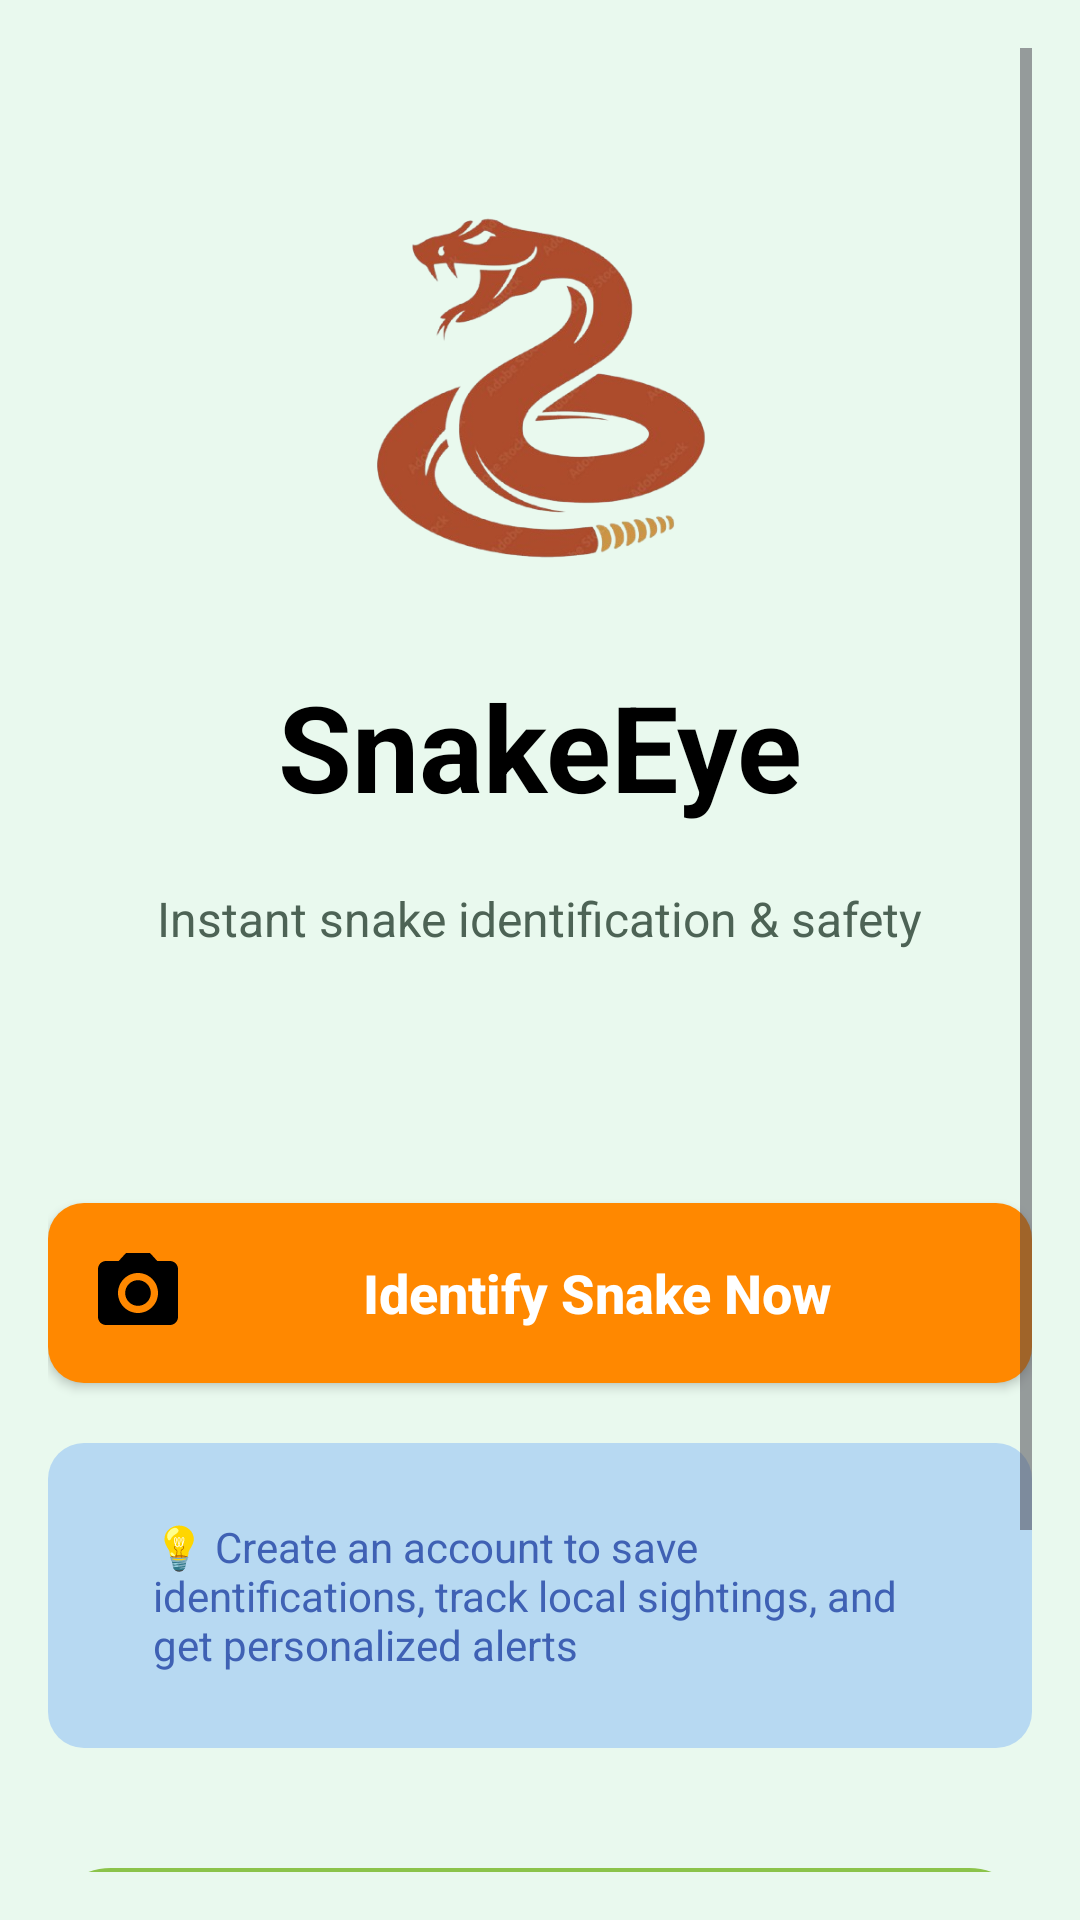

Write the Android layout XML for this screen, with the resource values it uses.
<!-- AndroidManifest.xml: application theme Theme.SnakeEye -->
<!-- res/layout/activity_home.xml -->
<?xml version="1.0" encoding="utf-8"?>
<ScrollView xmlns:android="http://schemas.android.com/apk/res/android"
    android:layout_width="match_parent"
    android:layout_height="match_parent"
    android:background="@color/mint_bg"
    android:padding="16dp">

    <LinearLayout
        android:layout_width="match_parent"
        android:layout_height="wrap_content"
        android:orientation="vertical"
        android:gravity="center_horizontal">

        
        <ImageView
            android:id="@+id/imgLogo"
            android:layout_width="150dp"
            android:layout_height="150dp"
            android:src="@drawable/snakelogo"
            android:contentDescription="@string/app_name"
            android:layout_marginTop="40dp"/>

        
        <TextView
            android:layout_width="wrap_content"
            android:layout_height="wrap_content"
            android:text="SnakeEye"
            android:textSize="40sp"
            android:textStyle="bold"
            android:textColor="@color/black"
            android:layout_marginTop="16dp"/>

        
        <TextView
            android:layout_width="wrap_content"
            android:layout_height="wrap_content"
            android:text="Instant snake identification &amp; safety"
            android:textSize="16sp"
            android:textColor="@color/text_secondary"
            android:layout_marginTop="20dp"
            android:layout_marginBottom="24dp"/>

        
        <androidx.appcompat.widget.AppCompatButton
            android:id="@+id/btnIdentifySnake"
            android:layout_width="match_parent"
            android:layout_height="wrap_content"
            android:text="Identify Snake Now"
            android:drawableLeft="@drawable/baseline_camera_alt_24"
            android:textSize="18sp"
            android:textColor="@android:color/white"
            android:background="@drawable/bg_button_orange"
            android:drawablePadding="6dp"
            android:layout_marginTop="60dp"
            android:textAllCaps="false"
            android:textStyle="bold"
            android:padding="14dp"/>

        
        <TextView
            android:layout_width="match_parent"
            android:layout_height="wrap_content"
            android:text="💡 Create an account to save identifications, track local sightings, and get personalized alerts"
            android:background="@drawable/bg_info_box"
            android:paddingTop="25dp"
            android:paddingBottom="25dp"
            android:paddingLeft="35dp"
            android:paddingRight="35dp"
            android:layout_marginTop="20dp"
            android:textSize="14sp"
            android:textColor="@color/blue_text"/>

        
        <androidx.appcompat.widget.AppCompatButton
            android:id="@+id/btnViewSightings"
            android:layout_width="match_parent"
            android:layout_height="wrap_content"
            android:text="View Recent Sightings"
            android:textColor="@color/green_primary"
            android:background="@drawable/bg_button_outline"
            android:textAllCaps="false"
            android:layout_marginTop="40dp"/>

        <androidx.appcompat.widget.AppCompatButton
            android:id="@+id/btnLogin"
            android:layout_width="match_parent"
            android:layout_height="wrap_content"
            android:text="Create Account / Login"
            android:textColor="@color/green_primary"
            android:background="@drawable/bg_button_outline"
            android:textAllCaps="false"
            android:layout_marginTop="12dp"/>

        
        <TextView
            android:layout_width="wrap_content"
            android:layout_height="wrap_content"
            android:text="No registration required for snake identification.\nAll core features work instantly."
            android:textSize="13sp"
            android:textColor="@color/text_secondary"
            android:gravity="center"
            android:layout_marginTop="24dp"/>
    </LinearLayout>
</ScrollView>
<!-- resources referenced by this layout -->
<resources>
  <color name="black">#000000</color>
  <color name="blue_text">#3F61B4</color>
  <color name="green_primary">#1B5E20</color>
  <color name="mint_bg">#E9F9EE</color>
  <color name="text_secondary">#4D6355</color>
  <!-- drawable baseline_camera_alt_24 (drawable) -->
  <vector xmlns:android="http://schemas.android.com/apk/res/android" android:height="32dp" android:tint="#000000" android:viewportHeight="24" android:viewportWidth="24" android:width="32dp">
        
      <path android:fillColor="@android:color/holo_red_dark" android:pathData="M12,12m-3.2,0a3.2,3.2 0,1 1,6.4 0a3.2,3.2 0,1 1,-6.4 0"/>
        
      <path android:fillColor="@android:color/white" android:pathData="M9,2L7.17,4L4,4c-1.1,0 -2,0.9 -2,2v12c0,1.1 0.9,2 2,2h16c1.1,0 2,-0.9 2,-2L22,6c0,-1.1 -0.9,-2 -2,-2h-3.17L15,2L9,2zM12,17c-2.76,0 -5,-2.24 -5,-5s2.24,-5 5,-5 5,2.24 5,5 -2.24,5 -5,5z"/>
      
  </vector>
  <!-- drawable bg_button_orange (drawable) -->
  <?xml version="1.0" encoding="utf-8"?>
  <shape xmlns:android="http://schemas.android.com/apk/res/android" android:shape="rectangle">
      <corners android:radius="12dp"/>
      <solid android:color="@android:color/holo_orange_dark"/>
  </shape>
  <!-- drawable bg_button_outline (drawable) -->
  <?xml version="1.0" encoding="utf-8"?>
  <shape xmlns:android="http://schemas.android.com/apk/res/android" android:shape="rectangle">
      <stroke android:width="2dp" android:color="@color/green_marker"/>
      <corners android:radius="20dp"/>
      <solid android:color="@android:color/transparent"/>
  </shape>
  <!-- drawable bg_info_box (drawable) -->
  <?xml version="1.0" encoding="utf-8"?>
  <shape xmlns:android="http://schemas.android.com/apk/res/android" android:shape="rectangle">
      <solid android:color="#B7D9F2"/> 
      <corners android:radius="12dp"/>
  </shape>
  <!-- drawable snakelogo: png bitmap (drawable, 130101 bytes) -->
  <string name="app_name">SnakeEye</string>
  <style name="Theme.SnakeEye" parent="Theme.Material3.Light.NoActionBar">
          <item name="android:statusBarColor">@android:color/transparent</item>
          <item name="android:navigationBarColor">@color/white</item>
          <item name="android:windowLightStatusBar">true</item>
          <item name="colorPrimary">@color/green_primary</item>
          <item name="colorSecondary">@color/green_dark</item>
      </style>
  <color name="green_marker">#8BC34A</color>
  <color name="white">#FFFFFF</color>
  <color name="green_dark">#0F4D1C</color>
</resources>
